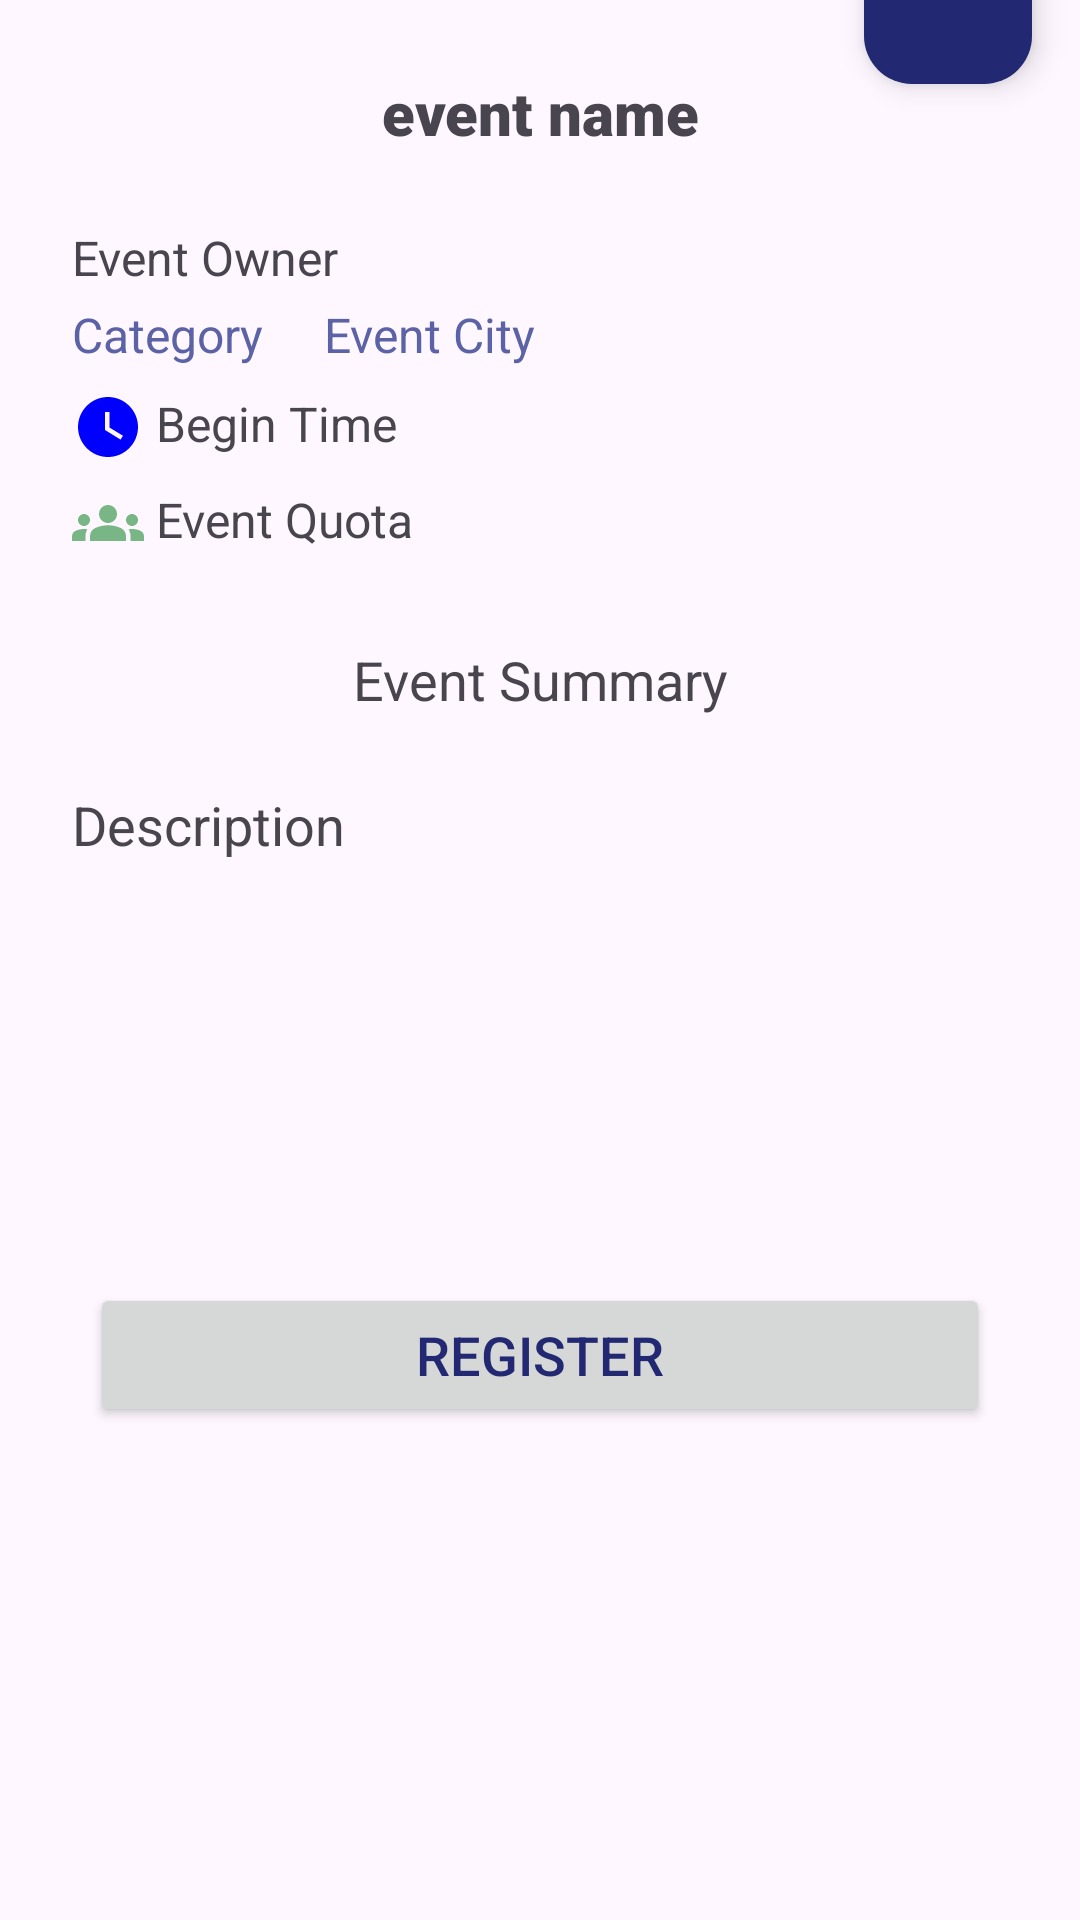

Reconstruct the res/layout file that produces this screen, plus the resources it refers to.
<!-- AndroidManifest.xml: application theme Theme.DicodingEvent -->
<!-- res/layout/activity_detail.xml -->
<?xml version="1.0" encoding="utf-8"?>
<ScrollView
    xmlns:android="http://schemas.android.com/apk/res/android"
    xmlns:app="http://schemas.android.com/apk/res-auto"
    xmlns:tools="http://schemas.android.com/tools"
    android:layout_width="match_parent"
    android:layout_height="match_parent"
    android:fillViewport="true">

    <androidx.constraintlayout.widget.ConstraintLayout
        android:layout_width="match_parent"
        android:layout_height="wrap_content">

        <ImageView
            android:id="@+id/imageView"
            android:layout_width="match_parent"
            android:layout_height="wrap_content"
            android:contentDescription="@string/event_imagelogo"
            app:layout_constraintEnd_toEndOf="parent"
            app:layout_constraintStart_toStartOf="parent"
            app:layout_constraintTop_toTopOf="parent"
            tools:srcCompat="@tools:sample/avatars" />

        <TextView
            android:id="@+id/event_name"
            android:layout_width="match_parent"
            android:layout_height="wrap_content"
            android:layout_marginHorizontal="24dp"
            android:layout_marginVertical="24dp"
            android:fontFamily="sans-serif-black"
            android:text="@string/event_name"
            android:textAlignment="center"
            android:textSize="20sp"
            app:layout_constraintEnd_toEndOf="@+id/imageView"
            app:layout_constraintStart_toStartOf="@+id/imageView"
            app:layout_constraintTop_toBottomOf="@+id/imageView" />

        <ProgressBar
            android:id="@+id/progressBar"
            style="?android:attr/progressBarStyle"
            android:layout_width="wrap_content"
            android:layout_height="wrap_content"
            android:visibility="gone"
            app:layout_constraintBottom_toBottomOf="parent"
            app:layout_constraintEnd_toEndOf="parent"
            app:layout_constraintStart_toStartOf="parent"
            app:layout_constraintTop_toTopOf="parent"
            tools:visibility="visible" />

        <TextView
            android:id="@+id/event_owner"
            android:text="@string/event_owner"
            android:layout_width="match_parent"
            android:layout_height="wrap_content"
            android:layout_marginTop="24dp"
            android:layout_marginHorizontal="24dp"
            android:textSize="16sp"
            app:layout_constraintEnd_toEndOf="@+id/imageView"
            app:layout_constraintStart_toStartOf="@+id/imageView"
            app:layout_constraintTop_toBottomOf="@+id/event_name" />

        <TextView
            android:id="@+id/event_category"
            android:layout_width="wrap_content"
            android:layout_height="wrap_content"
            android:layout_marginHorizontal="24dp"
            android:paddingVertical="4dp"
            android:textSize="16sp"
            android:text="@string/event_category"
            android:textColor="@color/blue"
            app:layout_constraintStart_toStartOf="@id/imageView"
            app:layout_constraintBottom_toBottomOf="@id/event_summary"
            app:layout_constraintEnd_toStartOf="@+id/event_city"
            app:layout_constraintTop_toBottomOf="@+id/event_owner"
            app:layout_constraintVertical_bias="0.0" />

        <TextView
            android:id="@+id/event_city"
            android:layout_width="wrap_content"
            android:layout_height="wrap_content"
            android:layout_marginHorizontal="24dp"
            android:layout_marginStart="20dp"
            android:paddingVertical="4dp"
            android:text="@string/event_city"
            android:textColor="@color/blue"
            android:textSize="16sp"
            app:layout_constraintStart_toEndOf="@id/event_category"
            app:layout_constraintTop_toBottomOf="@id/event_owner"
            app:layout_constraintTop_toTopOf="@+id/event_category" />

        <TextView
            android:id="@+id/event_beginTime"
            android:layout_width="wrap_content"
            android:layout_height="wrap_content"
            android:layout_marginHorizontal="24dp"
            android:paddingVertical="4dp"
            android:text="@string/begin_time"
            android:textSize="16sp"
            app:drawableStartCompat="@drawable/ic_baseline_watch_later_24"
            android:drawablePadding="4dp"
            app:layout_constraintBottom_toTopOf="@+id/event_quota"
            app:layout_constraintEnd_toEndOf="@+id/imageView"
            app:layout_constraintHorizontal_bias="0.0"
            app:layout_constraintStart_toStartOf="@id/imageView"
            app:layout_constraintTop_toBottomOf="@id/event_category" />

        <TextView
            android:id="@+id/event_quota"
            android:layout_width="wrap_content"
            android:layout_height="wrap_content"
            android:layout_marginHorizontal="24dp"
            android:paddingVertical="4dp"
            android:drawablePadding="4dp"
            android:text="@string/event_quota"
            android:textSize="16sp"
            app:drawableStartCompat="@drawable/ic_groups_24"
            app:layout_constraintBottom_toTopOf="@+id/event_summary"
            app:layout_constraintStart_toStartOf="@id/imageView"
            app:layout_constraintTop_toBottomOf="@id/event_beginTime" />

        <TextView
            android:id="@+id/event_summary"
            android:layout_width="match_parent"
            android:layout_height="wrap_content"
            android:layout_marginHorizontal="24dp"
            android:layout_marginVertical="14dp"
            android:padding="10dp"
            android:textSize="18sp"
            android:text="@string/event_summary"
            android:textAlignment="center"
            app:layout_constraintEnd_toEndOf="@+id/imageView"
            app:layout_constraintStart_toStartOf="@+id/imageView"
            app:layout_constraintTop_toBottomOf="@+id/event_quota" />

        <TextView
            android:id="@+id/event_description"
            android:layout_width="match_parent"
            android:layout_height="wrap_content"
            android:layout_marginHorizontal="24dp"
            android:layout_marginVertical="14dp"
            android:text="@string/description"
            android:textSize="18sp"
            android:justificationMode="inter_word"
            android:lineSpacingExtra="4dp"
            app:layout_constraintEnd_toEndOf="parent"
            app:layout_constraintStart_toStartOf="parent"
            app:layout_constraintTop_toBottomOf="@+id/event_summary" />

        <Button
            android:id="@+id/linkButton"
            android:layout_width="300dp"
            android:layout_height="wrap_content"
            android:layout_marginBottom="24dp"
            android:text="@string/Register"
            app:layout_constraintBottom_toBottomOf="parent"
            app:layout_constraintEnd_toEndOf="parent"
            app:layout_constraintStart_toStartOf="parent"
            app:layout_constraintTop_toBottomOf="@id/event_description" />

        <com.google.android.material.floatingactionbutton.FloatingActionButton
            android:id="@+id/fab_favorite"
            android:layout_width="wrap_content"
            android:layout_height="wrap_content"
            android:layout_margin="16dp"
            android:layout_marginTop="24dp"
            android:layout_marginEnd="16dp"
            android:contentDescription="@string/title_favorite"
            android:src="@drawable/ic_favorite_border_24"
            app:layout_constraintBottom_toBottomOf="@+id/imageView"
            app:layout_constraintEnd_toEndOf="parent"
            app:layout_constraintTop_toBottomOf="@+id/imageView"
            app:tint="@color/red" />
    </androidx.constraintlayout.widget.ConstraintLayout>
</ScrollView>
<!-- resources referenced by this layout -->
<resources>
  <color name="blue">#5B62A5</color>
  <color name="red">#FF0000</color>
  <!-- drawable ic_baseline_watch_later_24 (drawable) -->
  <vector xmlns:android="http://schemas.android.com/apk/res/android" android:height="24dp" android:tint="#0000FF" android:viewportHeight="24" android:viewportWidth="24" android:width="24dp">
  
      <path android:fillColor="@android:color/white" android:pathData="M12,2C6.5,2 2,6.5 2,12s4.5,10 10,10s10,-4.5 10,-10S17.5,2 12,2zM16.2,16.2L11,13V7h1.5v5.2l4.5,2.7L16.2,16.2z"/>
  
  </vector>
  <!-- drawable ic_groups_24 (drawable) -->
  <vector xmlns:android="http://schemas.android.com/apk/res/android" android:height="24dp" android:tint="#78B785" android:viewportHeight="24" android:viewportWidth="24" android:width="24dp">
        
      <path android:fillColor="@android:color/white" android:pathData="M12,12.75c1.63,0 3.07,0.39 4.24,0.9c1.08,0.48 1.76,1.56 1.76,2.73L18,18H6l0,-1.61c0,-1.18 0.68,-2.26 1.76,-2.73C8.93,13.14 10.37,12.75 12,12.75zM4,13c1.1,0 2,-0.9 2,-2c0,-1.1 -0.9,-2 -2,-2s-2,0.9 -2,2C2,12.1 2.9,13 4,13zM5.13,14.1C4.76,14.04 4.39,14 4,14c-0.99,0 -1.93,0.21 -2.78,0.58C0.48,14.9 0,15.62 0,16.43V18l4.5,0v-1.61C4.5,15.56 4.73,14.78 5.13,14.1zM20,13c1.1,0 2,-0.9 2,-2c0,-1.1 -0.9,-2 -2,-2s-2,0.9 -2,2C18,12.1 18.9,13 20,13zM24,16.43c0,-0.81 -0.48,-1.53 -1.22,-1.85C21.93,14.21 20.99,14 20,14c-0.39,0 -0.76,0.04 -1.13,0.1c0.4,0.68 0.63,1.46 0.63,2.29V18l4.5,0V16.43zM12,6c1.66,0 3,1.34 3,3c0,1.66 -1.34,3 -3,3s-3,-1.34 -3,-3C9,7.34 10.34,6 12,6z"/>
      
  </vector>
  <string name="Register">Register</string>
  <string name="begin_time">Begin Time</string>
  <string name="description">Description</string>
  <string name="event_category">Category</string>
  <string name="event_city">Event City</string>
  <string name="event_imagelogo">Image Logo</string>
  <string name="event_name">event name</string>
  <string name="event_owner">Event Owner</string>
  <string name="event_quota">Event Quota</string>
  <string name="event_summary">Event Summary</string>
  <string name="title_favorite">Favorite</string>
  <style name="Theme.DicodingEvent" parent="Base.Theme.DicodingEvent" />
  <style name="Base.Theme.DicodingEvent" parent="Theme.Material3.DayNight">
          <item name="colorPrimary">@color/blue</item>
          <item name="colorPrimaryContainer">@color/navy</item>
          <item name="android:colorPrimary">@color/navy</item>
          <item name="android:textColorPrimary">@color/navy</item>
          <item name="android:textColorSecondary">@color/black</item>
          <item name="actionMenuTextColor">@color/navy</item>
          <item name="android:textSize">18sp</item>
          <item name="toolbarStyle">@style/CustomToolbar</item>
      </style>
  <color name="navy">#222972</color>
  <color name="black">#FF000000</color>
  <style name="CustomToolbar" parent="Widget.Material3.Toolbar">
          <item name="backgroundTint">@color/navy</item>
          <item name="titleTextColor">@color/white</item>
      </style>
  <color name="white">#FFFFFFFF</color>
</resources>
